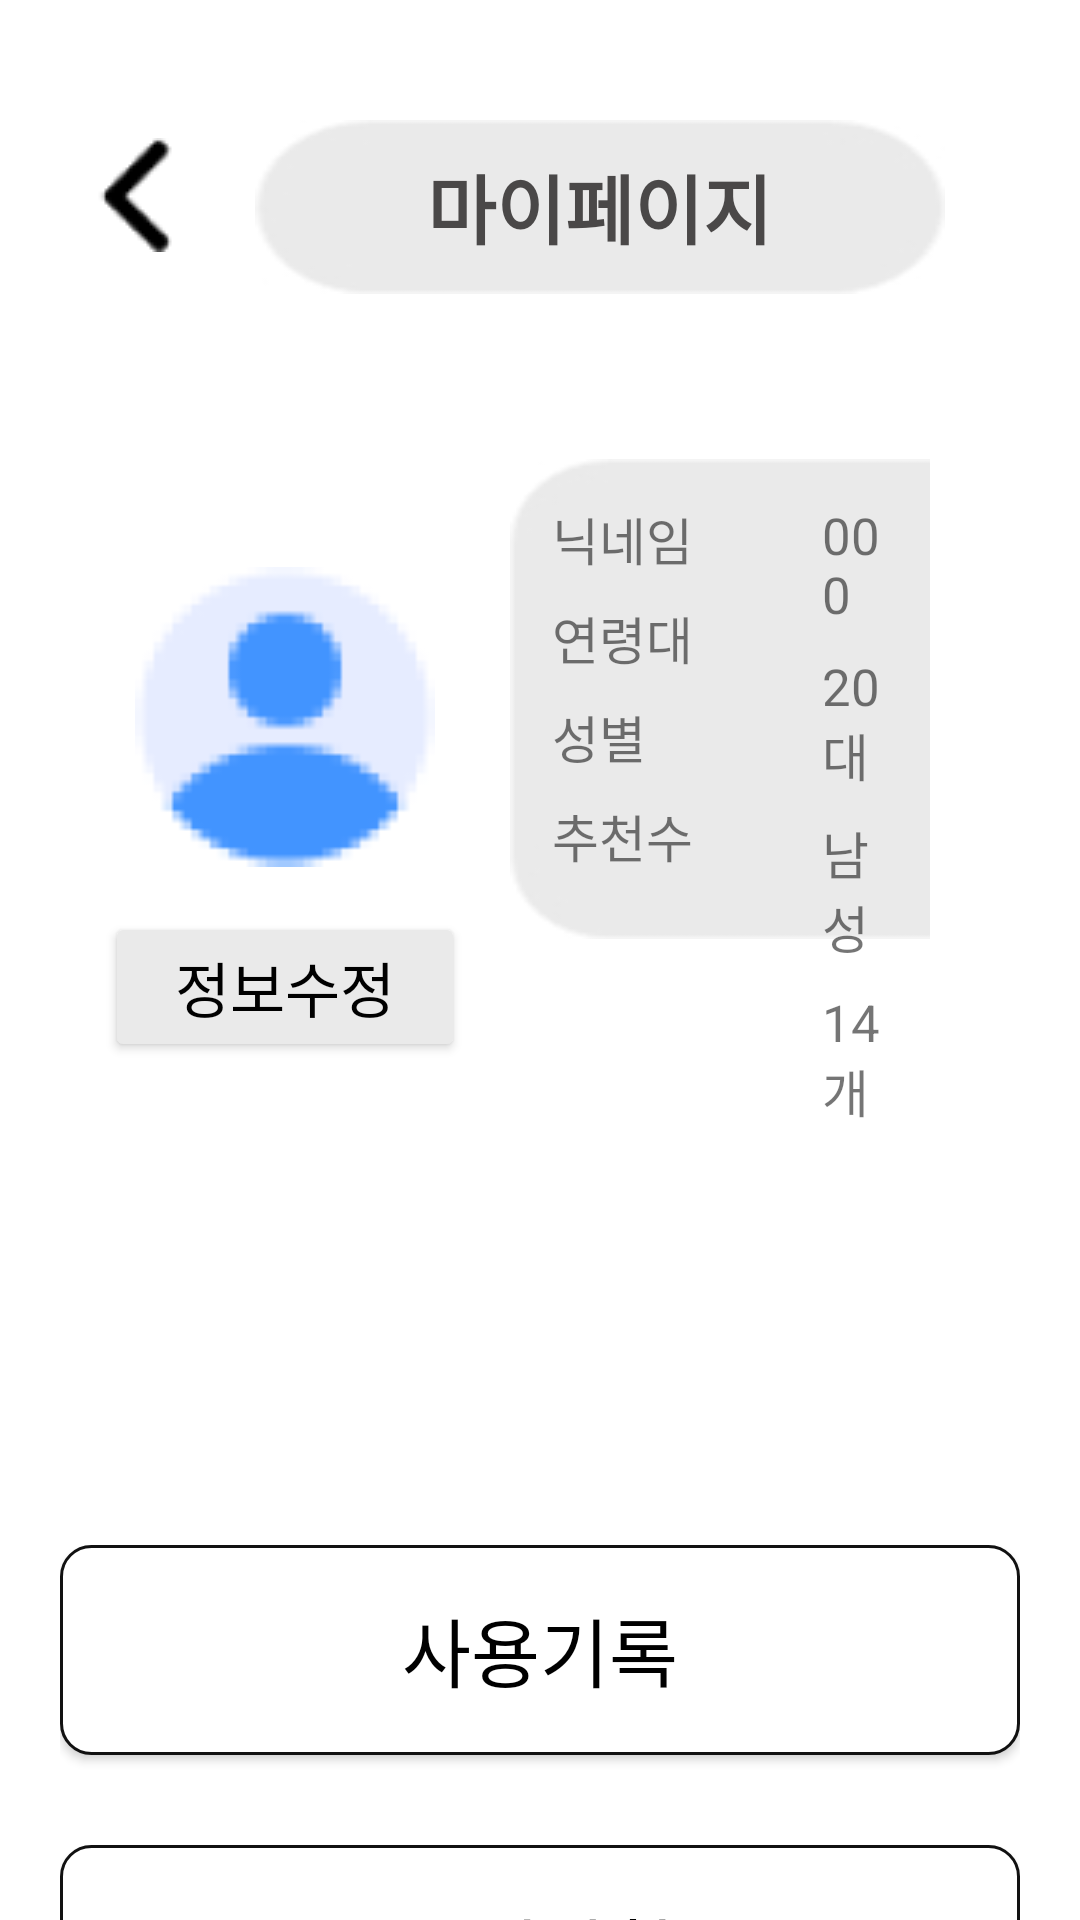

Layout XML and referenced resources for this Android screen:
<!-- AndroidManifest.xml: application theme Theme.MatchingProto -->
<!-- res/layout/mypage.xml -->
<?xml version="1.0" encoding="utf-8"?>

<LinearLayout
    xmlns:android="http://schemas.android.com/apk/res/android"
    android:layout_height="match_parent"
    android:layout_width="match_parent"
    android:paddingHorizontal="20dp"
    android:paddingTop="40dp"
    android:background="@color/white"
    android:orientation="vertical">
    <LinearLayout
        android:layout_width="match_parent"
        android:layout_height="wrap_content"
        android:orientation="horizontal">
        <ImageButton
            android:id="@+id/backBtn"
            android:layout_width="50dp"
            android:layout_height="50dp"
            android:backgroundTint="@color/white"
            android:src="@drawable/back"
            >


        </ImageButton>
        <FrameLayout
            android:paddingHorizontal="15dp"
            android:layout_width="wrap_content"
            android:layout_height="wrap_content">

            <ImageView
                android:layout_width="230dp"
                android:layout_height="wrap_content"
                android:scaleType="fitXY"
                android:src="@drawable/title_back" />

            <TextView
                android:layout_width="wrap_content"
                android:layout_height="wrap_content"
                android:textSize="25dp"
                android:textStyle="bold"
                android:textColor="#4A4848"
                android:text="마이페이지"
                android:layout_gravity="center" />
        </FrameLayout>

    </LinearLayout>

    <LinearLayout
        android:layout_width="match_parent"
        android:layout_height="wrap_content"
        android:padding="15dp"
        android:layout_marginVertical="40dp"
        android:orientation="horizontal"
        android:gravity="center">
        <LinearLayout
            android:layout_width="wrap_content"
            android:layout_height="wrap_content"
            android:orientation="vertical">
            <ImageView
                android:layout_width="100dp"
                android:layout_height="100dp"
                android:layout_gravity="center_horizontal"
                android:src="@drawable/user">
            </ImageView>

            <Button
                android:id="@+id/changeData"
                android:layout_marginTop="15dp"
                android:layout_width="120dp"
                android:layout_height="50dp"
                android:backgroundTint="#EAEAEA"
                android:text="정보수정"
                android:gravity="center"
                android:textColor="@color/black"
                android:textSize="20dp"></Button>
        </LinearLayout>
        <FrameLayout
            android:paddingHorizontal="15dp"
            android:layout_width="wrap_content"
            android:layout_height="wrap_content"
            >

            <ImageView
                android:layout_width="200dp"
                android:layout_height="160dp"
                android:scaleType="fitXY"
                android:background="@drawable/border"
                android:src="@drawable/body_back" />
            <LinearLayout
                android:layout_width="wrap_content"
                android:layout_height="wrap_content"
                android:layout_gravity="center"
                android:orientation="horizontal">
                <LinearLayout
                    android:layout_width="wrap_content"
                    android:layout_height="wrap_content"
                    android:padding="10dp"
                    android:layout_marginRight="15dp"
                    android:orientation="vertical">
                    <TextView
                        android:layout_width="wrap_content"
                        android:layout_height="wrap_content"
                        android:padding="4dp"
                        android:textSize="17dp"

                        android:text="닉네임">
                    </TextView>
                    <TextView
                        android:layout_width="wrap_content"
                        android:layout_height="wrap_content"
                        android:padding="4dp"
                        android:textSize="17dp"
                        android:text="연령대">
                    </TextView>
                    <TextView
                        android:layout_width="wrap_content"
                        android:layout_height="wrap_content"
                        android:padding="4dp"
                        android:textSize="17dp"
                        android:text="성별">
                    </TextView>
                    <TextView
                        android:layout_width="wrap_content"
                        android:layout_height="wrap_content"
                        android:padding="4dp"
                        android:textSize="17dp"
                        android:text="추천수">
                    </TextView>
                </LinearLayout>

                <LinearLayout
                    android:layout_width="wrap_content"
                    android:layout_height="wrap_content"
                    android:padding="10dp"
                    android:orientation="vertical">

                    <TextView
                        android:id="@+id/tv_nickname"
                        android:layout_width="wrap_content"
                        android:layout_height="wrap_content"
                        android:padding="4dp"
                        android:text="000"
                        android:textSize="17dp"></TextView>

                    <TextView
                        android:id="@+id/tv_age"
                        android:layout_width="wrap_content"
                        android:layout_height="wrap_content"
                        android:padding="4dp"
                        android:text="20대"
                        android:textSize="17dp"></TextView>

                    <TextView
                        android:id="@+id/tv_gender"
                        android:layout_width="wrap_content"
                        android:layout_height="wrap_content"
                        android:padding="4dp"
                        android:text="남성"
                        android:textSize="17dp"></TextView>

                    <TextView
                        android:id="@+id/tv_recommendation"
                        android:layout_width="wrap_content"
                        android:layout_height="wrap_content"
                        android:padding="4dp"
                        android:text="14개"
                        android:textSize="17dp"></TextView>
                </LinearLayout>
            </LinearLayout>


        </FrameLayout>

    </LinearLayout>
    <LinearLayout
        android:layout_width="match_parent"
        android:layout_height="wrap_content"
        android:orientation="vertical"
        android:paddingTop="70dp">

        <Button
            android:layout_width="match_parent"
            android:layout_height="70dp"
            android:textSize="25dp"
            android:gravity="center"
            android:textColor="@color/black"
            android:background="@drawable/border"
            android:text="사용기록">

        </Button>

        <Button
            android:id="@+id/notice_btn"
            android:layout_width="match_parent"
            android:layout_height="70dp"
            android:layout_marginTop="30dp"
            android:background="@drawable/border"
            android:gravity="center"
            android:text="공지사항"
            android:textColor="@color/black"
            android:textSize="25dp">

        </Button>

    </LinearLayout>

</LinearLayout>
<!-- resources referenced by this layout -->
<resources>
  <!-- drawable back: png bitmap (drawable-v24, 808 bytes) -->
  <!-- drawable body_back: jpg bitmap (drawable-v24, 1996 bytes) -->
  <!-- drawable border (drawable) -->
  <shape xmlns:android="http://schemas.android.com/apk/res/android" >
  
      <solid android:color="#FFFFFF" />
  
      <stroke
          android:width="1dp"
          android:color="#111" />
  
      <corners
          android:topLeftRadius="10dp"
          android:topRightRadius="10dp"
          android:bottomLeftRadius="10dp"
          android:bottomRightRadius="10dp"  />
  
  
  </shape>
  <!-- drawable title_back: png bitmap (drawable, 1016 bytes) -->
  <!-- drawable user: png bitmap (drawable-v24, 2718 bytes) -->
  <style name="Theme.MatchingProto" parent="Theme.AppCompat.Light">
          
          <item name="colorPrimary">@color/purple_500</item>
          <item name="colorPrimaryVariant">#28252E</item>
          <item name="colorOnPrimary">@color/white</item>
          
          <item name="colorSecondary">@color/teal_200</item>
          <item name="colorSecondaryVariant">@color/teal_700</item>
          <item name="colorOnSecondary">@color/black</item>
          
          <item name="android:statusBarColor">?attr/colorPrimaryVariant</item>
          
      </style>
  <!-- not gathered from this repository: default colours our renderer supplied (Android Studio template values) -->
  <color name="purple_500">#FF6200EE</color>
  <color name="teal_200">#FF03DAC5</color>
  <color name="teal_700">#FF018786</color>
  <color name="black">#FF000000</color>
  <color name="white">#FFFFFFFF</color>
</resources>
